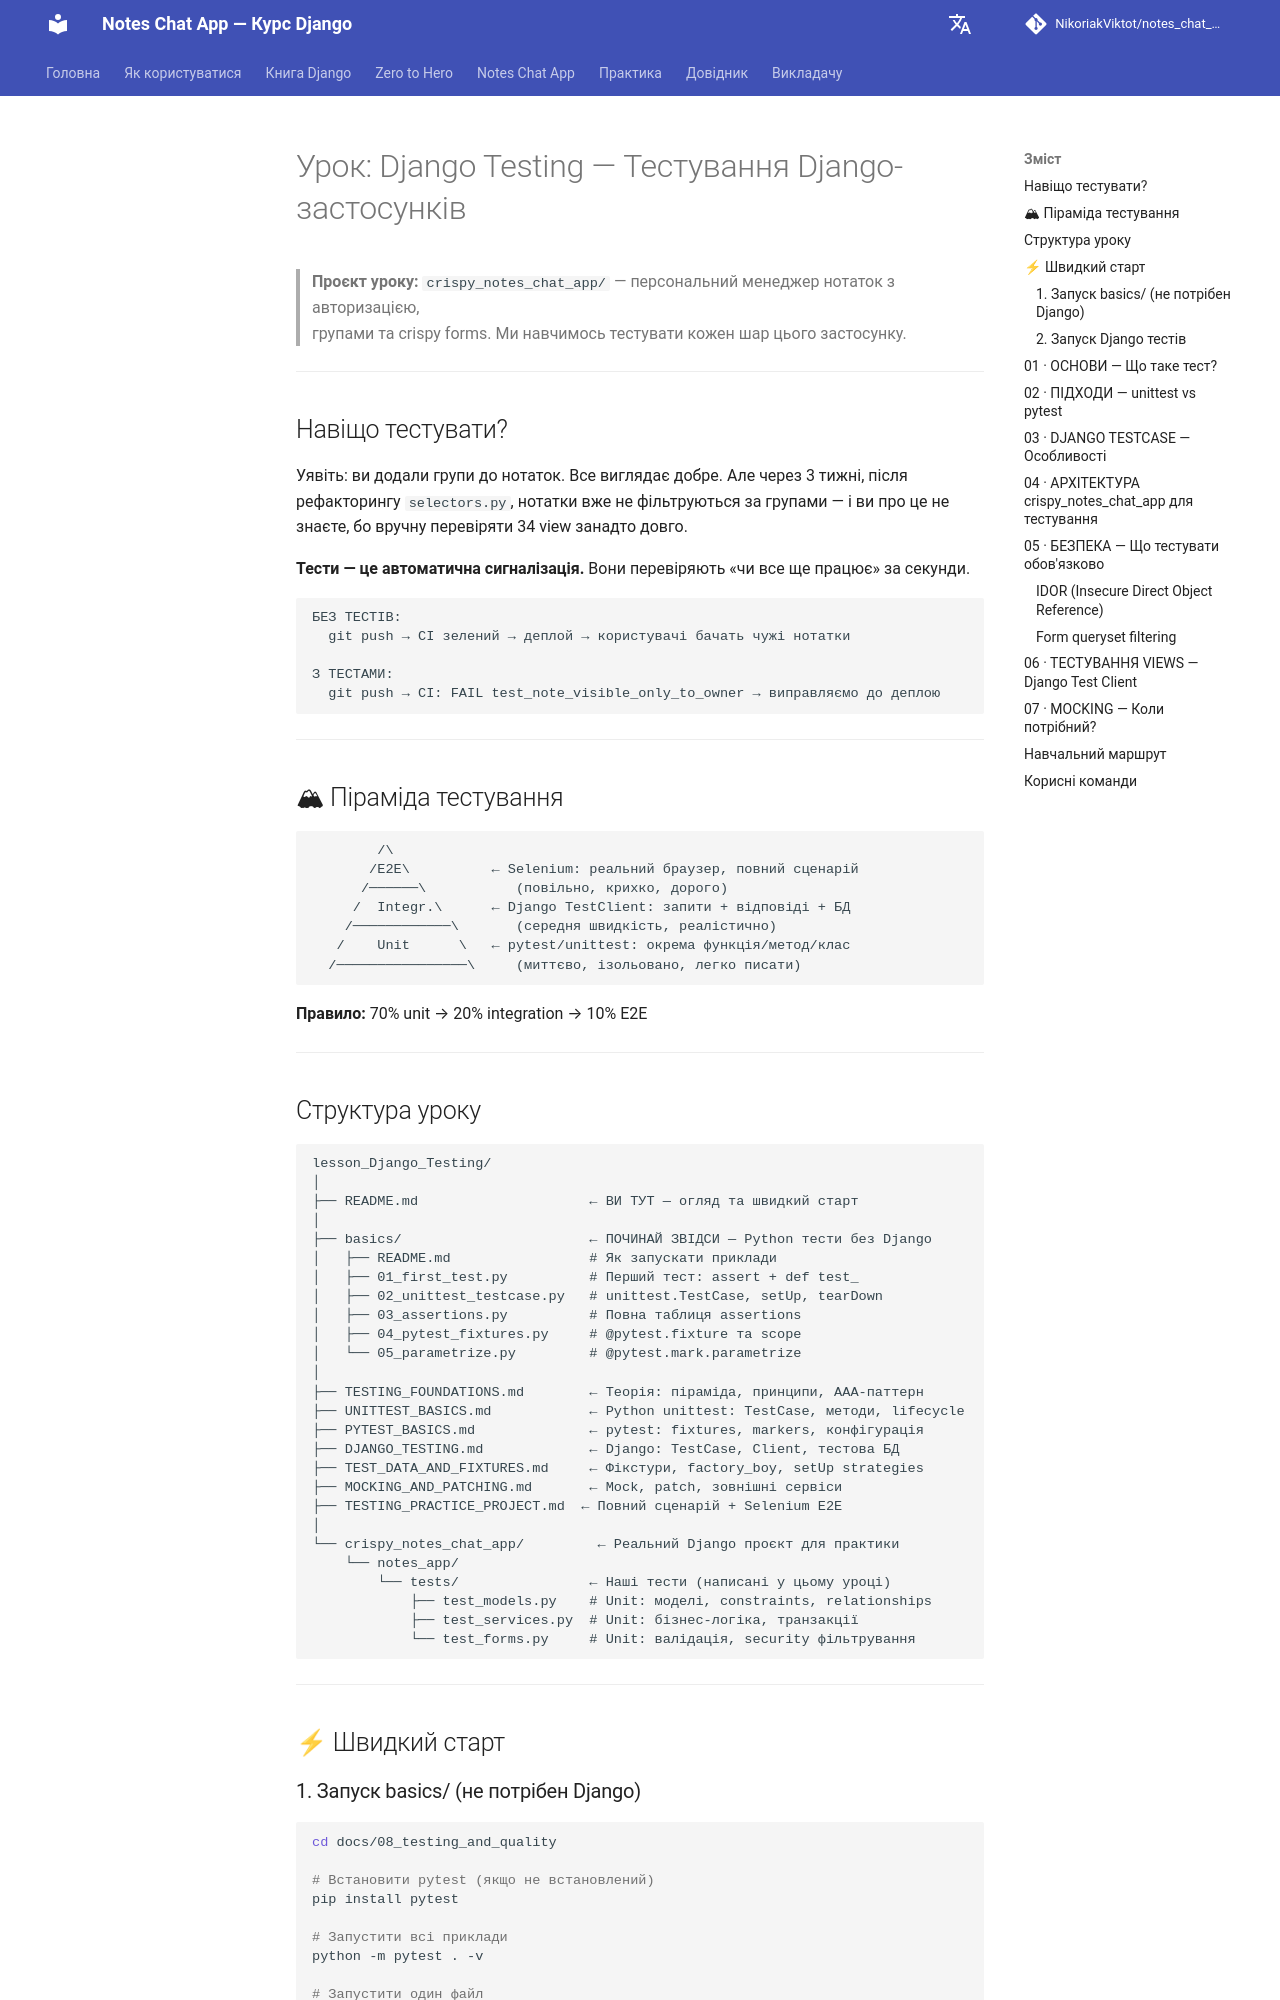

repository: NikoriakViktot/notes_chat_app · page: reference/legacy_source/docs_flat_readme/index.html · generator: mkdocs

# Урок: Django Testing — Тестування Django-застосунків

> **Проєкт уроку:** `crispy_notes_chat_app/` — персональний менеджер нотаток з авторизацією,  
> групами та crispy forms. Ми навчимось тестувати кожен шар цього застосунку.

---

## Навіщо тестувати?

Уявіть: ви додали групи до нотаток. Все виглядає добре. Але через 3 тижні, після рефакторингу
`selectors.py`, нотатки вже не фільтруються за групами — і ви про це не знаєте, бо вручну
перевіряти 34 view занадто довго.

**Тести — це автоматична сигналізація.** Вони перевіряють «чи все ще працює» за секунди.

```
БЕЗ ТЕСТІВ:
  git push → CI зелений → деплой → користувачі бачать чужі нотатки

З ТЕСТАМИ:
  git push → CI: FAIL test_note_visible_only_to_owner → виправляємо до деплою
```

---

## 🏔 Піраміда тестування

```
        /\
       /E2E\          ← Selenium: реальний браузер, повний сценарій
      /──────\           (повільно, крихко, дорого)
     /  Integr.\      ← Django TestClient: запити + відповіді + БД
    /────────────\       (середня швидкість, реалістично)
   /    Unit      \   ← pytest/unittest: окрема функція/метод/клас
  /────────────────\     (миттєво, ізольовано, легко писати)
```

**Правило:** 70% unit → 20% integration → 10% E2E

---

## Структура уроку

```
lesson_Django_Testing/
│
├── README.md                     ← ВИ ТУТ — огляд та швидкий старт
│
├── basics/                       ← ПОЧИНАЙ ЗВІДСИ — Python тести без Django
│   ├── README.md                 # Як запускати приклади
│   ├── 01_first_test.py          # Перший тест: assert + def test_
│   ├── 02_unittest_testcase.py   # unittest.TestCase, setUp, tearDown
│   ├── 03_assertions.py          # Повна таблиця assertions
│   ├── 04_pytest_fixtures.py     # @pytest.fixture та scope
│   └── 05_parametrize.py         # @pytest.mark.parametrize
│
├── TESTING_FOUNDATIONS.md        ← Теорія: піраміда, принципи, AAA-паттерн
├── UNITTEST_BASICS.md            ← Python unittest: TestCase, методи, lifecycle
├── PYTEST_BASICS.md              ← pytest: fixtures, markers, конфігурація
├── DJANGO_TESTING.md             ← Django: TestCase, Client, тестова БД
├── TEST_DATA_AND_FIXTURES.md     ← Фікстури, factory_boy, setUp strategies
├── MOCKING_AND_PATCHING.md       ← Mock, patch, зовнішні сервіси
├── TESTING_PRACTICE_PROJECT.md  ← Повний сценарій + Selenium E2E
│
└── crispy_notes_chat_app/         ← Реальний Django проєкт для практики
    └── notes_app/
        └── tests/                ← Наші тести (написані у цьому уроці)
            ├── test_models.py    # Unit: моделі, constraints, relationships
            ├── test_services.py  # Unit: бізнес-логіка, транзакції
            └── test_forms.py     # Unit: валідація, security фільтрування
```

---

## ⚡ Швидкий старт
